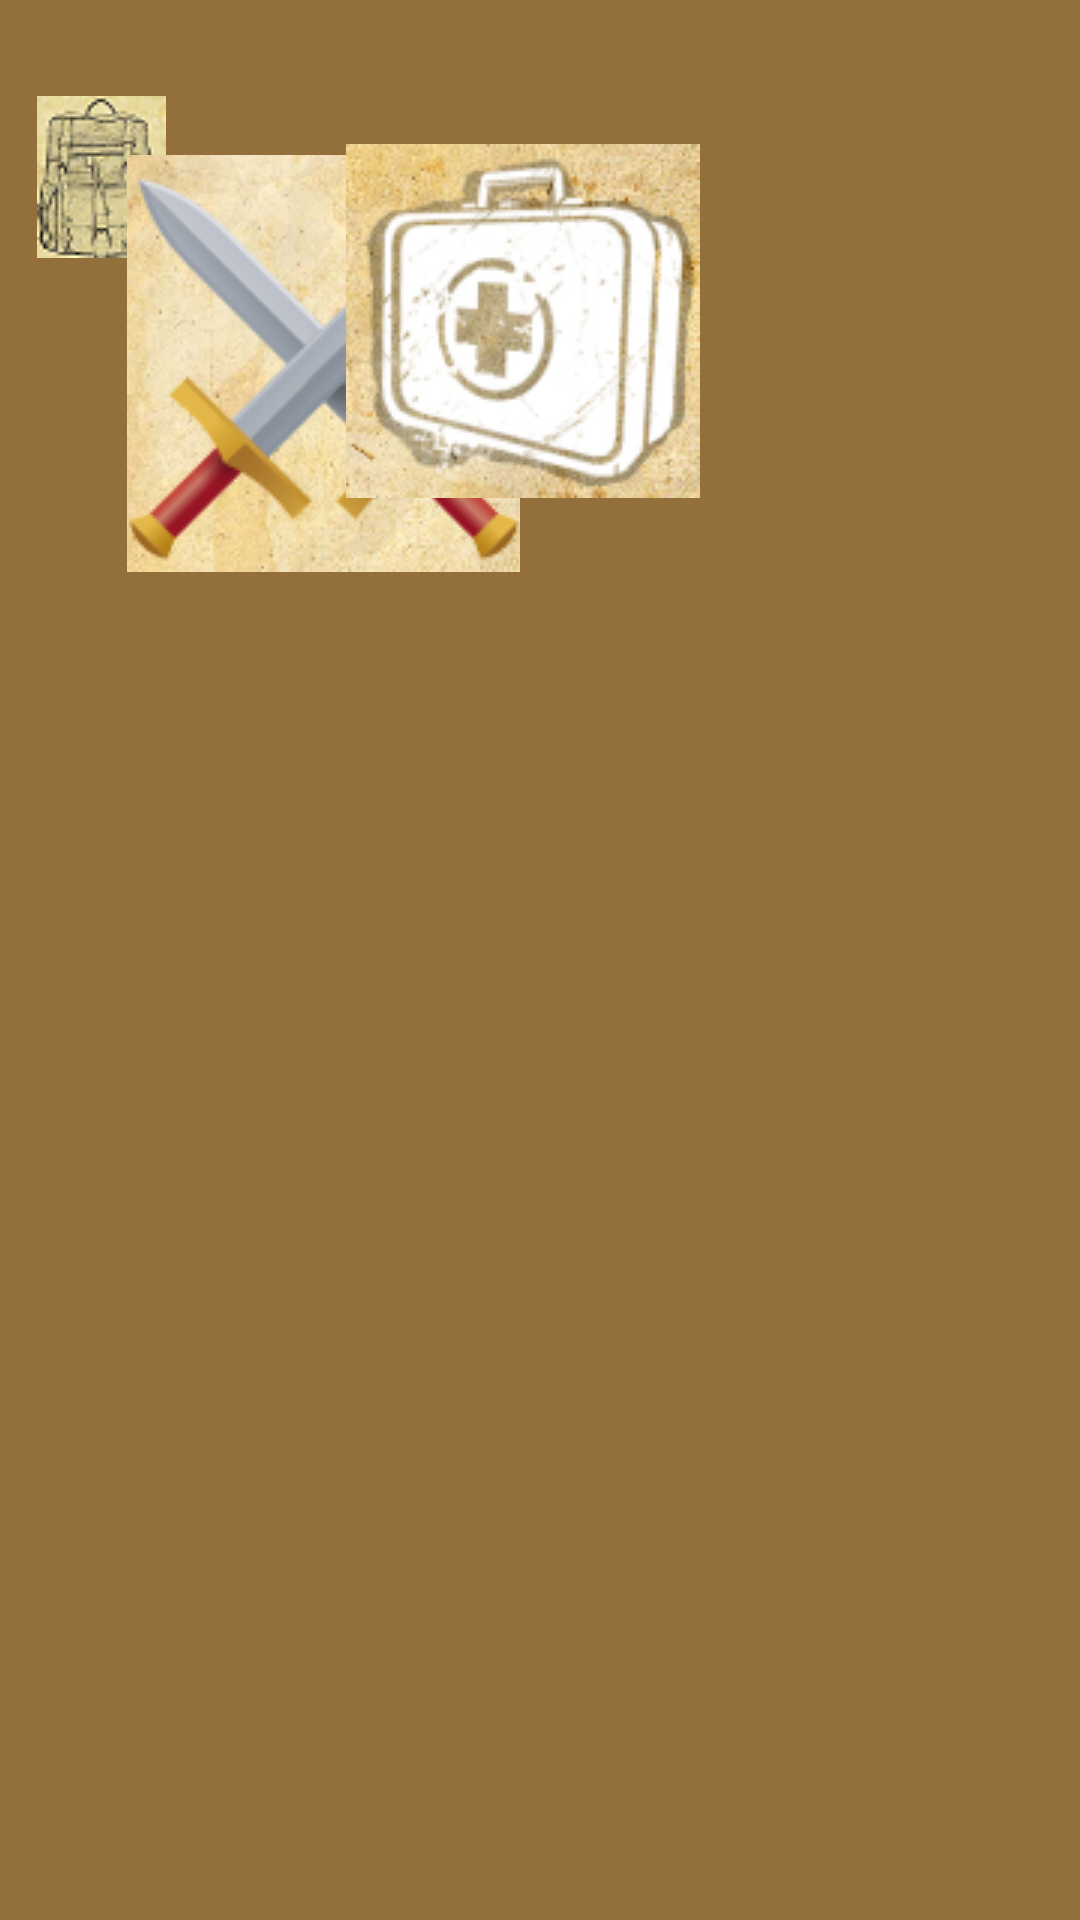

Layout XML and referenced resources for this Android screen:
<!-- AndroidManifest.xml: application theme Theme.RPG -->
<!-- res/layout/activity_inv.xml -->
<?xml version="1.0" encoding="utf-8"?>
<androidx.constraintlayout.widget.ConstraintLayout xmlns:android="http://schemas.android.com/apk/res/android"
    xmlns:app="http://schemas.android.com/apk/res-auto"
    xmlns:tools="http://schemas.android.com/tools"
    android:layout_width="match_parent"
    android:layout_height="match_parent"
    android:background="@color/mbg"
    tools:context=".inv">

    <ImageView
        android:id="@+id/imageView2"
        android:layout_width="808dp"
        android:layout_height="464dp"
        app:layout_constraintBottom_toBottomOf="parent"
        app:layout_constraintEnd_toEndOf="parent"
        app:layout_constraintStart_toStartOf="parent"
        app:layout_constraintTop_toTopOf="parent"
        app:srcCompat="@drawable/oldpaper" />

    <ImageButton
        android:id="@+id/back"
        android:layout_width="52dp"
        android:layout_height="67dp"
        app:layout_constraintBottom_toBottomOf="parent"
        app:layout_constraintEnd_toEndOf="parent"
        app:layout_constraintHorizontal_bias="0.025"
        app:layout_constraintStart_toStartOf="parent"
        app:layout_constraintTop_toTopOf="parent"
        app:layout_constraintVertical_bias="0.044"
        app:srcCompat="@drawable/bagnorm"
        android:background="@null"
        tools:ignore="SpeakableTextPresentCheck" />

    <ImageButton
        android:id="@+id/sds"
        android:layout_width="131dp"
        android:layout_height="143dp"
        android:background="@null"
        app:layout_constraintBottom_toBottomOf="parent"
        app:layout_constraintEnd_toEndOf="parent"
        app:layout_constraintHorizontal_bias="0.185"
        app:layout_constraintStart_toStartOf="parent"
        app:layout_constraintTop_toTopOf="parent"
        app:layout_constraintVertical_bias="0.1"
        app:srcCompat="@drawable/sds"
        tools:ignore="SpeakableTextPresentCheck" />

    <TextView
        android:id="@+id/about"
        android:layout_width="405dp"
        android:layout_height="94dp"
        android:fontFamily="sans-serif-medium"
        android:textColor="@color/textcolor"
        app:layout_constraintBottom_toBottomOf="parent"
        app:layout_constraintEnd_toEndOf="parent"
        app:layout_constraintHorizontal_bias="0.153"
        app:layout_constraintStart_toStartOf="parent"
        app:layout_constraintTop_toTopOf="parent"
        app:layout_constraintVertical_bias="0.949" />

    <ImageButton
        android:id="@+id/aid"
        android:layout_width="118dp"
        android:layout_height="118dp"
        app:layout_constraintBottom_toBottomOf="parent"
        app:layout_constraintEnd_toEndOf="parent"
        app:layout_constraintHorizontal_bias="0.477"
        app:layout_constraintStart_toStartOf="parent"
        app:layout_constraintTop_toTopOf="parent"
        app:layout_constraintVertical_bias="0.092"
        app:srcCompat="@drawable/aid"
        tools:ignore="SpeakableTextPresentCheck" />

    <ImageView
        android:id="@+id/key"
        android:layout_width="109dp"
        android:layout_height="168dp"
        android:visibility="gone"
        app:layout_constraintBottom_toBottomOf="parent"
        app:layout_constraintEnd_toEndOf="parent"
        app:layout_constraintHorizontal_bias="0.765"
        app:layout_constraintStart_toStartOf="parent"
        app:layout_constraintTop_toTopOf="parent"
        app:layout_constraintVertical_bias="0.111"
        app:srcCompat="@drawable/key" />

    <ImageView
        android:id="@+id/enchsword"
        android:layout_width="169dp"
        android:layout_height="128dp"
        android:visibility="gone"
        app:layout_constraintBottom_toBottomOf="parent"
        app:layout_constraintEnd_toEndOf="parent"
        app:layout_constraintStart_toStartOf="parent"
        app:layout_constraintTop_toTopOf="parent"
        app:layout_constraintVertical_bias="0.537"
        app:srcCompat="@drawable/enchsword" />

</androidx.constraintlayout.widget.ConstraintLayout>
<!-- resources referenced by this layout -->
<resources>
  <color name="mbg">#936F3C</color>
  <color name="textcolor">#A12D2D</color>
  <!-- drawable aid: png bitmap (drawable, 29973 bytes) -->
  <!-- drawable bagnorm: png bitmap (drawable, 6217 bytes) -->
  <!-- drawable enchsword: png bitmap (drawable, 25666 bytes) -->
  <!-- drawable key: png bitmap (drawable, 29309 bytes) -->
  <!-- drawable sds: png bitmap (drawable, 42690 bytes) -->
  <style name="Theme.RPG" parent="Theme.MaterialComponents.DayNight.NoActionBar">
          
          <item name="colorPrimary">#2E2C2C</item>
          <item name="colorPrimaryVariant">#2E2C2C</item>
          <item name="colorOnPrimary">@color/white</item>
          
          <item name="colorSecondary">@color/teal_200</item>
          <item name="colorSecondaryVariant">@color/teal_700</item>
          <item name="colorOnSecondary">@color/black</item>
          
          <item name="android:statusBarColor" tools:targetApi="l">?attr/colorPrimaryVariant</item>
          
      </style>
  <color name="white">#FFFFFFFF</color>
  <color name="teal_200">#A12D2D</color>
  <color name="teal_700">#FF018786</color>
  <color name="black">#FF000000</color>
</resources>
